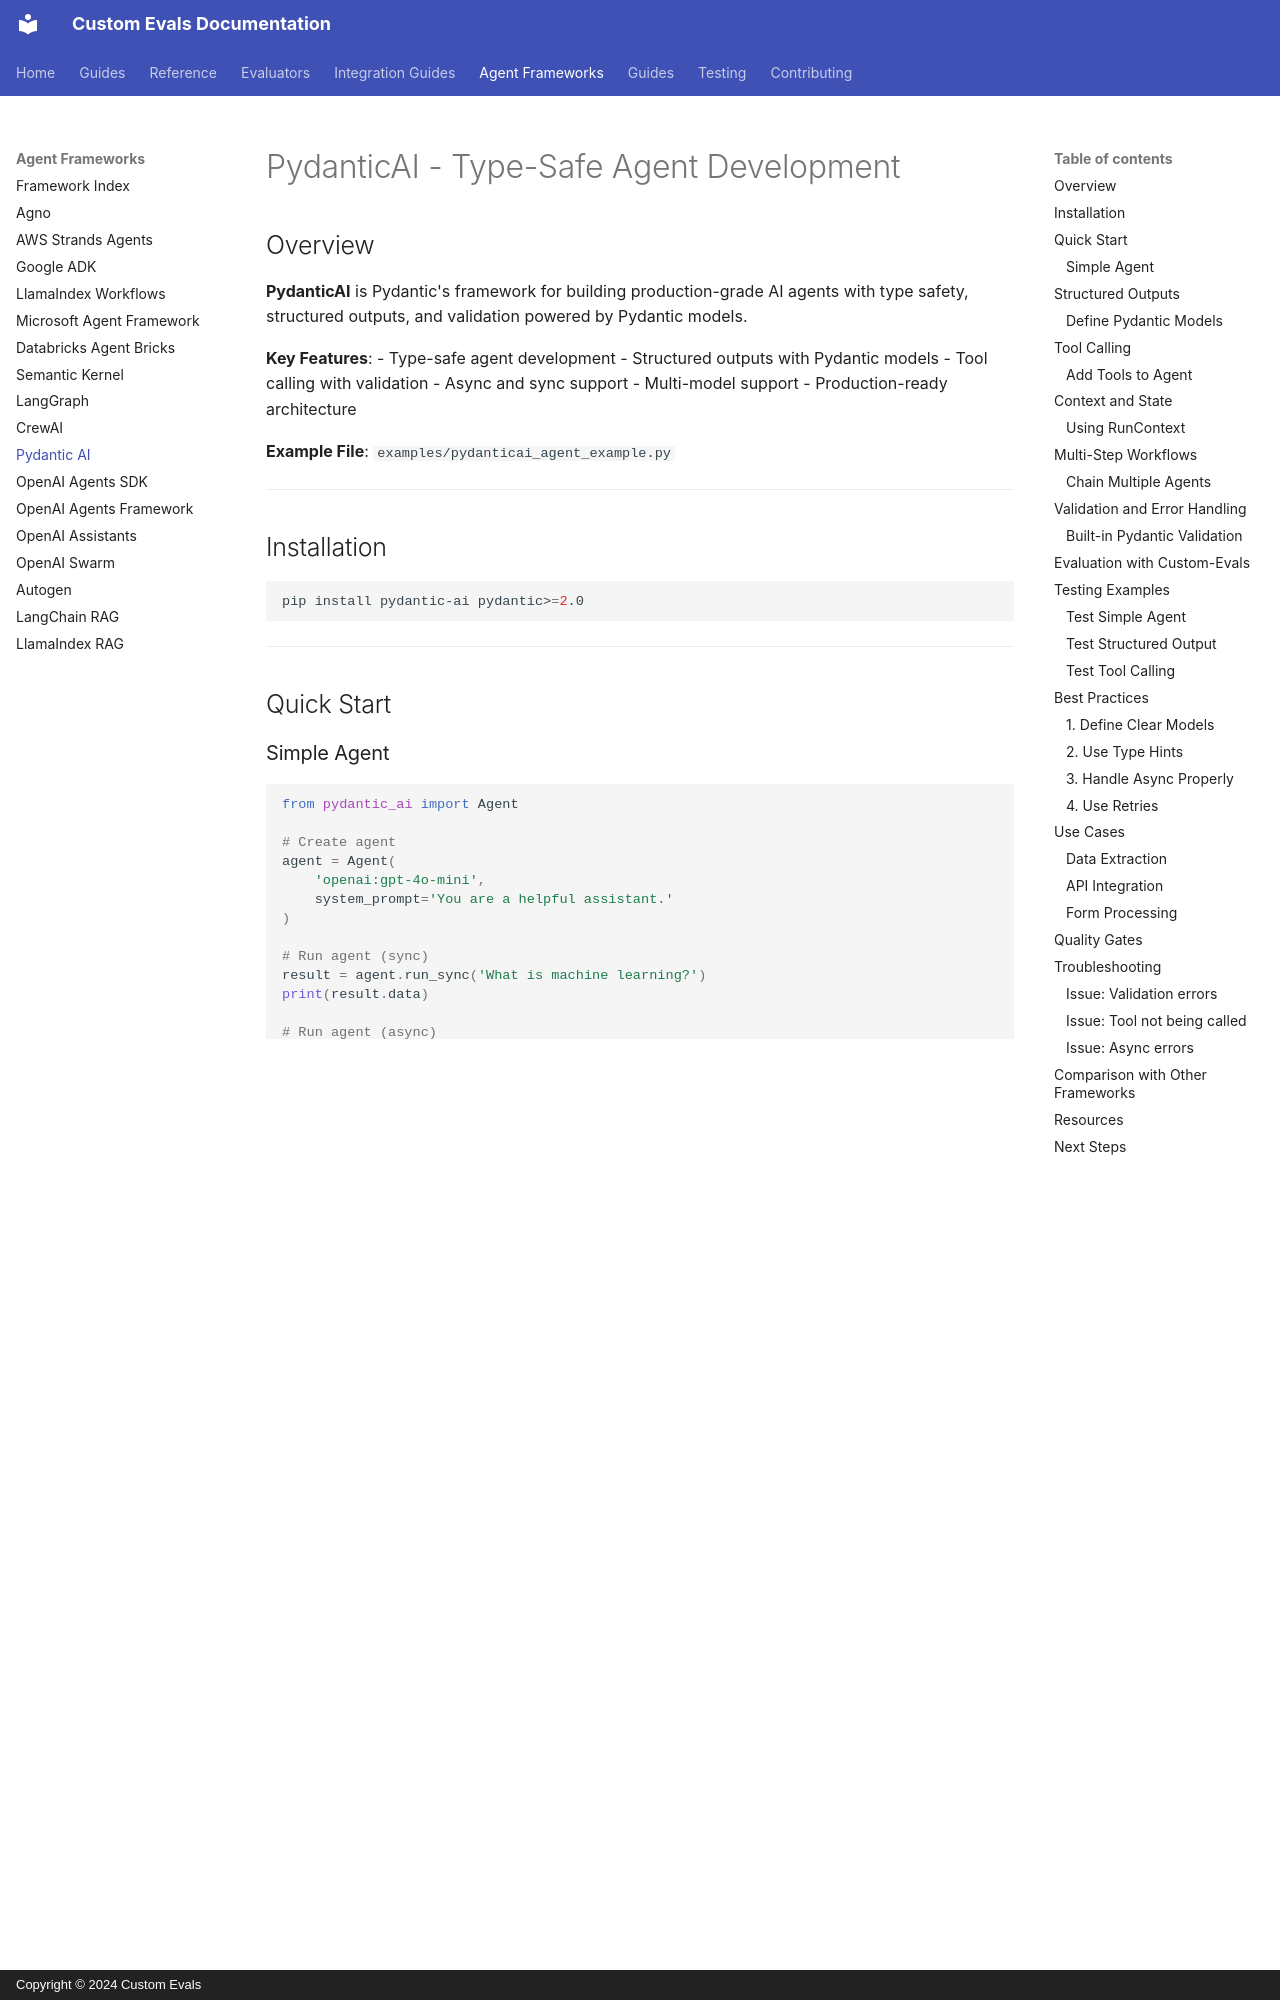

repository: anjijava16/cust-evals · page: frameworks/pydanticai/index.html · generator: mkdocs · copyright: Copyright © 2024 Custom Evals

# PydanticAI - Type-Safe Agent Development

## Overview

**PydanticAI** is Pydantic's framework for building production-grade AI agents with type safety, structured outputs, and validation powered by Pydantic models.

**Key Features**:
- Type-safe agent development
- Structured outputs with Pydantic models
- Tool calling with validation
- Async and sync support
- Multi-model support
- Production-ready architecture

**Example File**: `examples/pydanticai_agent_example.py`

---

## Installation

```bash
pip install pydantic-ai pydantic>=2.0
```

---

## Quick Start

### Simple Agent

```python
from pydantic_ai import Agent

# Create agent
agent = Agent(
    'openai:gpt-4o-mini',
    system_prompt='You are a helpful assistant.'
)

# Run agent (sync)
result = agent.run_sync('What is machine learning?')
print(result.data)

# Run agent (async)
import asyncio

async def main():
    result = await agent.run('What is machine learning?')
    print(result.data)

asyncio.run(main())
```

---

## Structured Outputs

### Define Pydantic Models

```python
from pydantic import BaseModel, Field
from pydantic_ai import Agent

# Define output schema
class WeatherInfo(BaseModel):
    city: str = Field(description="City name")
    temperature: str = Field(description="Temperature")
    condition: str = Field(description="Weather condition")
    humidity: int | None = Field(None, description="Humidity percentage")

# Create agent with structured output
agent = Agent(
    'openai:gpt-4o-mini',
    result_type=WeatherInfo,
    system_prompt='Extract weather information from user queries.'
)

# Run - returns typed Pydantic model
result = agent.run_sync('The weather in San Francisco is sunny, 72 degrees')
weather: WeatherInfo = result.data

print(f"City: {weather.city}")
print(f"Temperature: {weather.temperature}")
print(f"Condition: {weather.condition}")
```

---

## Tool Calling
